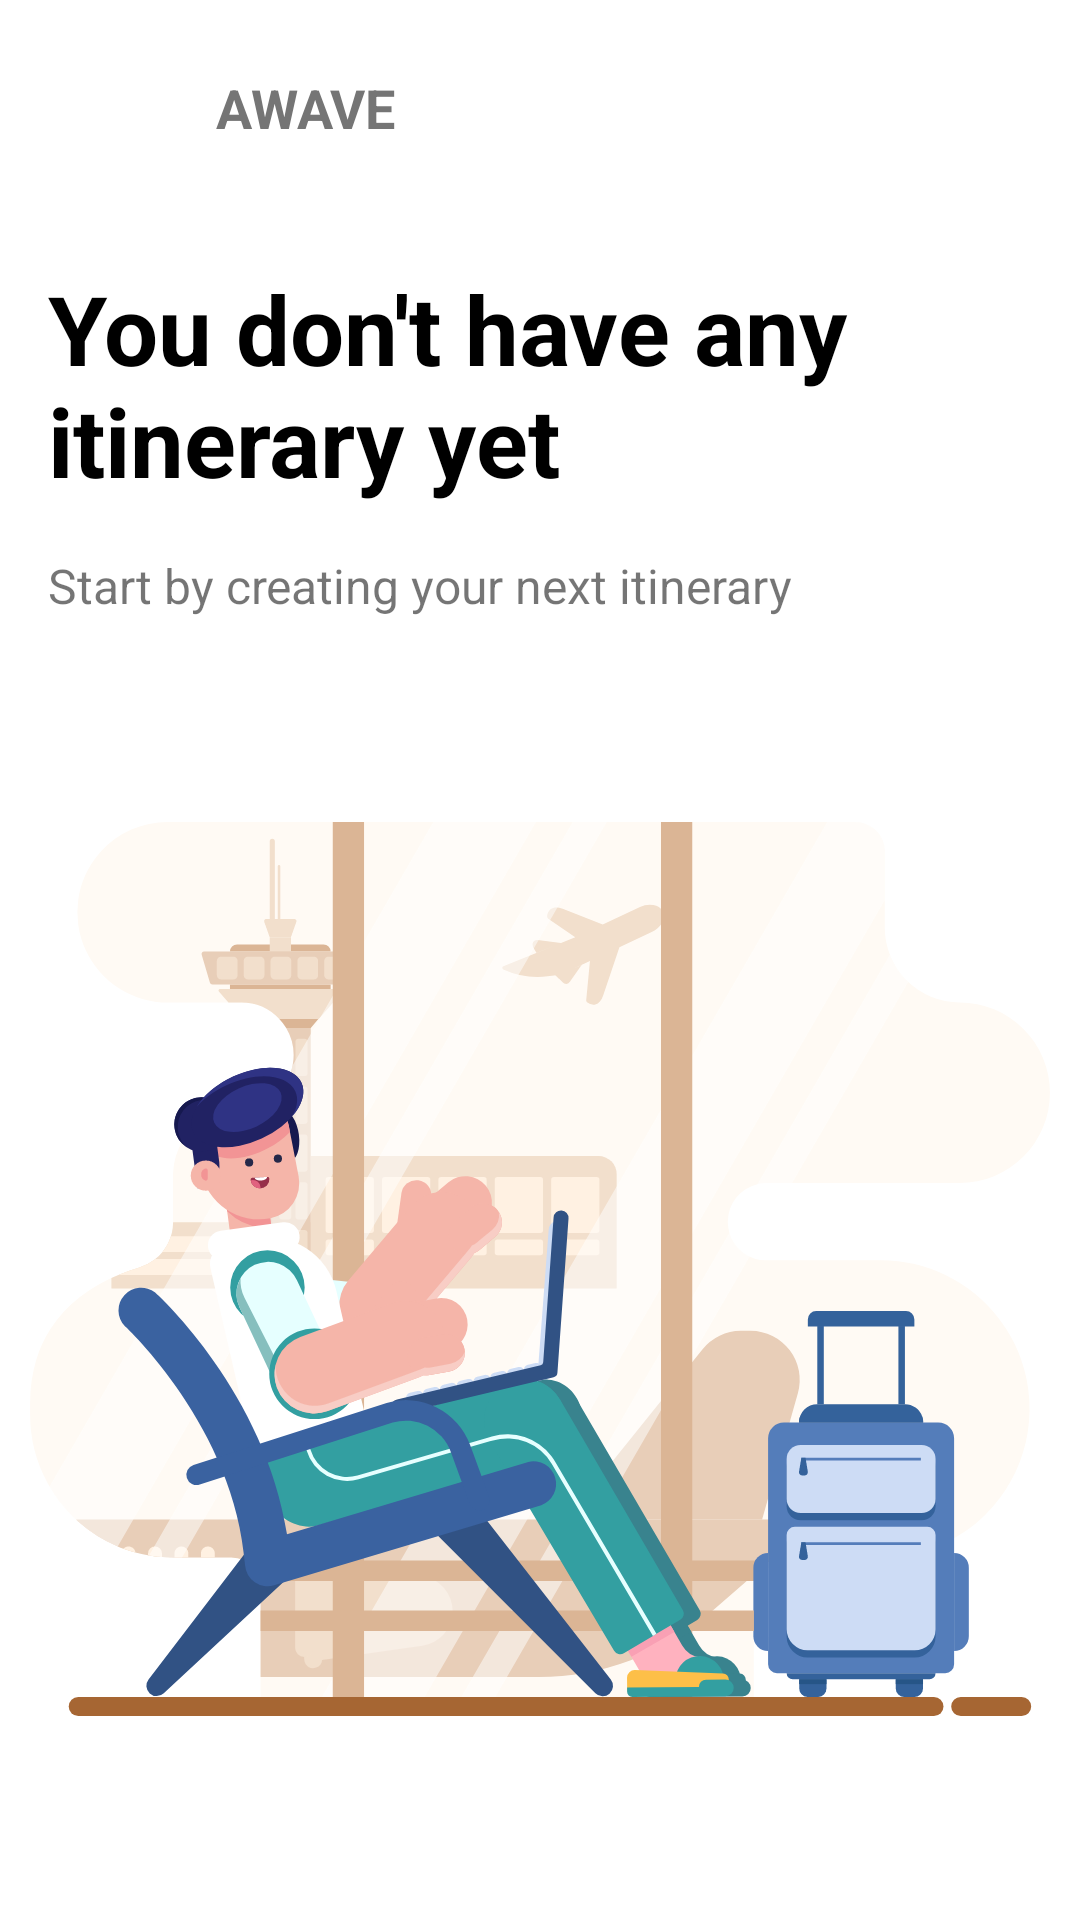

This screen was rendered from an Android layout file. Write that file and the resources it references.
<!-- AndroidManifest.xml: application theme Theme.Awave -->
<!-- res/layout/workspace_fragment.xml -->
<?xml version="1.0" encoding="utf-8"?>
<LinearLayout xmlns:android="http://schemas.android.com/apk/res/android"
    xmlns:tools="http://schemas.android.com/tools"
    android:id="@+id/main"
    android:layout_width="match_parent"
    android:layout_height="match_parent"
    android:orientation="vertical"
    tools:context=".home.HomeFragment">

    <LinearLayout
        android:layout_width="match_parent"
        android:layout_height="wrap_content"
        android:gravity="center_vertical"
        tools:ignore="UseCompoundDrawables">

        <ImageView
            android:layout_width="40dp"
            android:layout_height="40dp"
            android:layout_margin="@dimen/keyline_4"
            android:background="@drawable/bg_round"
            android:contentDescription="@string/cd_company_logo"
            android:padding="@dimen/keyline_2"
            android:src="@drawable/ic_map" />

        <TextView
            android:layout_width="wrap_content"
            android:layout_height="wrap_content"
            android:text="@string/app_name"
            android:textAllCaps="true"
            android:textColor="@color/logo_text_color"
            android:textSize="18sp"
            android:textStyle="bold" />

    </LinearLayout>

    <LinearLayout
        android:layout_width="match_parent"
        android:layout_height="match_parent"
        android:gravity="bottom"
        android:orientation="vertical">

        <TextView
            android:layout_width="match_parent"
            android:layout_height="wrap_content"
            android:gravity="start"
            android:padding="@dimen/keyline_4"
            android:text="@string/msg_no_itinerary"
            android:textColor="?colorOnBackground"
            android:textSize="32sp"
            android:textStyle="bold" />

        <TextView
            android:layout_width="match_parent"
            android:layout_height="wrap_content"
            android:gravity="start"
            android:paddingHorizontal="@dimen/keyline_4"
            android:text="@string/msg_start_creating"
            android:textSize="16sp" />

        <ImageView
            android:layout_width="match_parent"
            android:layout_height="0dp"
            android:layout_gravity="bottom"
            android:layout_weight="1"
            android:contentDescription="@string/cl_home_airport"
            android:src="@drawable/img_home" />

    </LinearLayout>

</LinearLayout>
<!-- resources referenced by this layout -->
<resources>
  <color name="logo_text_color">@color/grey_700</color>
  <dimen name="keyline_2">8dp</dimen>
  <dimen name="keyline_4">16dp</dimen>
  <string name="app_name">Awave</string>
  <string name="cd_company_logo">Company logo</string>
  <string name="cl_home_airport">Illustration of a person waiting in the airport</string>
  <string name="msg_no_itinerary">You don\'t have any itinerary yet</string>
  <string name="msg_start_creating">Start by creating your next itinerary</string>
  <color name="grey_700">#757575</color>
  <color name="pink">#ff4081</color>
  <color name="pink_dark">#c60055</color>
  <color name="black">#FF000000</color>
  <color name="eclipse">#383838</color>
  <color name="eclipse_dark">#121212</color>
  <color name="white">#FFFFFFFF</color>
  <color name="red">#ef5350</color>
  <style name="TextAppearance.MyTheme.Headline1" parent="TextAppearance.MaterialComponents.Headline1">
          <item name="android:textSize">32sp</item>
          <item name="android:textStyle">bold</item>
          <item name="android:textColor">?colorOnBackground</item>
      </style>
  <style name="TextAppearance.MyTheme.Headline2" parent="TextAppearance.MaterialComponents.Headline2">
          <item name="android:textSize">28sp</item>
          <item name="android:textColor">?colorOnBackground</item>
      </style>
  <style name="TextAppearance.MyTheme.Headline3" parent="TextAppearance.MaterialComponents.Headline3">
          <item name="android:textSize">20sp</item>
          <item name="android:textStyle">bold</item>
          <item name="android:textColor">?colorOnBackground</item>
      </style>
  <style name="TextAppearance.MyTheme.Headline4" parent="TextAppearance.MaterialComponents.Headline4">
      </style>
  <style name="TextAppearance.MyTheme.Headline5" parent="TextAppearance.MaterialComponents.Headline5">
      </style>
  <style name="TextAppearance.MyTheme.Headline6" parent="TextAppearance.MaterialComponents.Headline6">
          
      </style>
  <style name="TextAppearance.MyTheme.Subtitle1" parent="TextAppearance.MaterialComponents.Subtitle1">
          <item name="android:textSize">18sp</item>
          <item name="android:textColor">@color/grey_600</item>
      </style>
  <style name="TextAppearance.MyTheme.Subtitle2" parent="TextAppearance.MaterialComponents.Subtitle2">
      </style>
  <style name="TextAppearance.MyTheme.Body1" parent="TextAppearance.MaterialComponents.Body1">
      </style>
  <style name="TextAppearance.MyTheme.Body2" parent="TextAppearance.MaterialComponents.Body2">
      </style>
  <style name="TextAppearance.MyTheme.Button" parent="TextAppearance.MaterialComponents.Button">
      </style>
  <style name="TextAppearance.MyTheme.Caption" parent="TextAppearance.MaterialComponents.Caption">
      </style>
  <style name="TextAppearance.MyTheme.Overline" parent="TextAppearance.MaterialComponents.Overline">
      </style>
  <style name="ShapeAppearance.MyTheme.SmallComponent" parent="ShapeAppearance.MaterialComponents.SmallComponent">
          
      </style>
  <style name="ShapeAppearance.MyTheme.MediumComponent" parent="ShapeAppearance.MaterialComponents.MediumComponent">
          <item name="cornerFamily">rounded</item>
          <item name="cornerSize">@dimen/cornerSize</item>
      </style>
  <style name="ShapeAppearance.MyTheme.LargeComponent" parent="ShapeAppearance.MaterialComponents.LargeComponent">
          
      </style>
  <style name="Widget.App.Toolbar" parent="Widget.MaterialComponents.Toolbar.Surface">
          <item name="navigationIcon">@drawable/ic_arrow_back</item>
          <item name="navigationIconTint">?colorPrimary</item>
      </style>
  <color name="grey_600">#9e9e9e</color>
  <dimen name="cornerSize">@dimen/keyline_4</dimen>
</resources>
